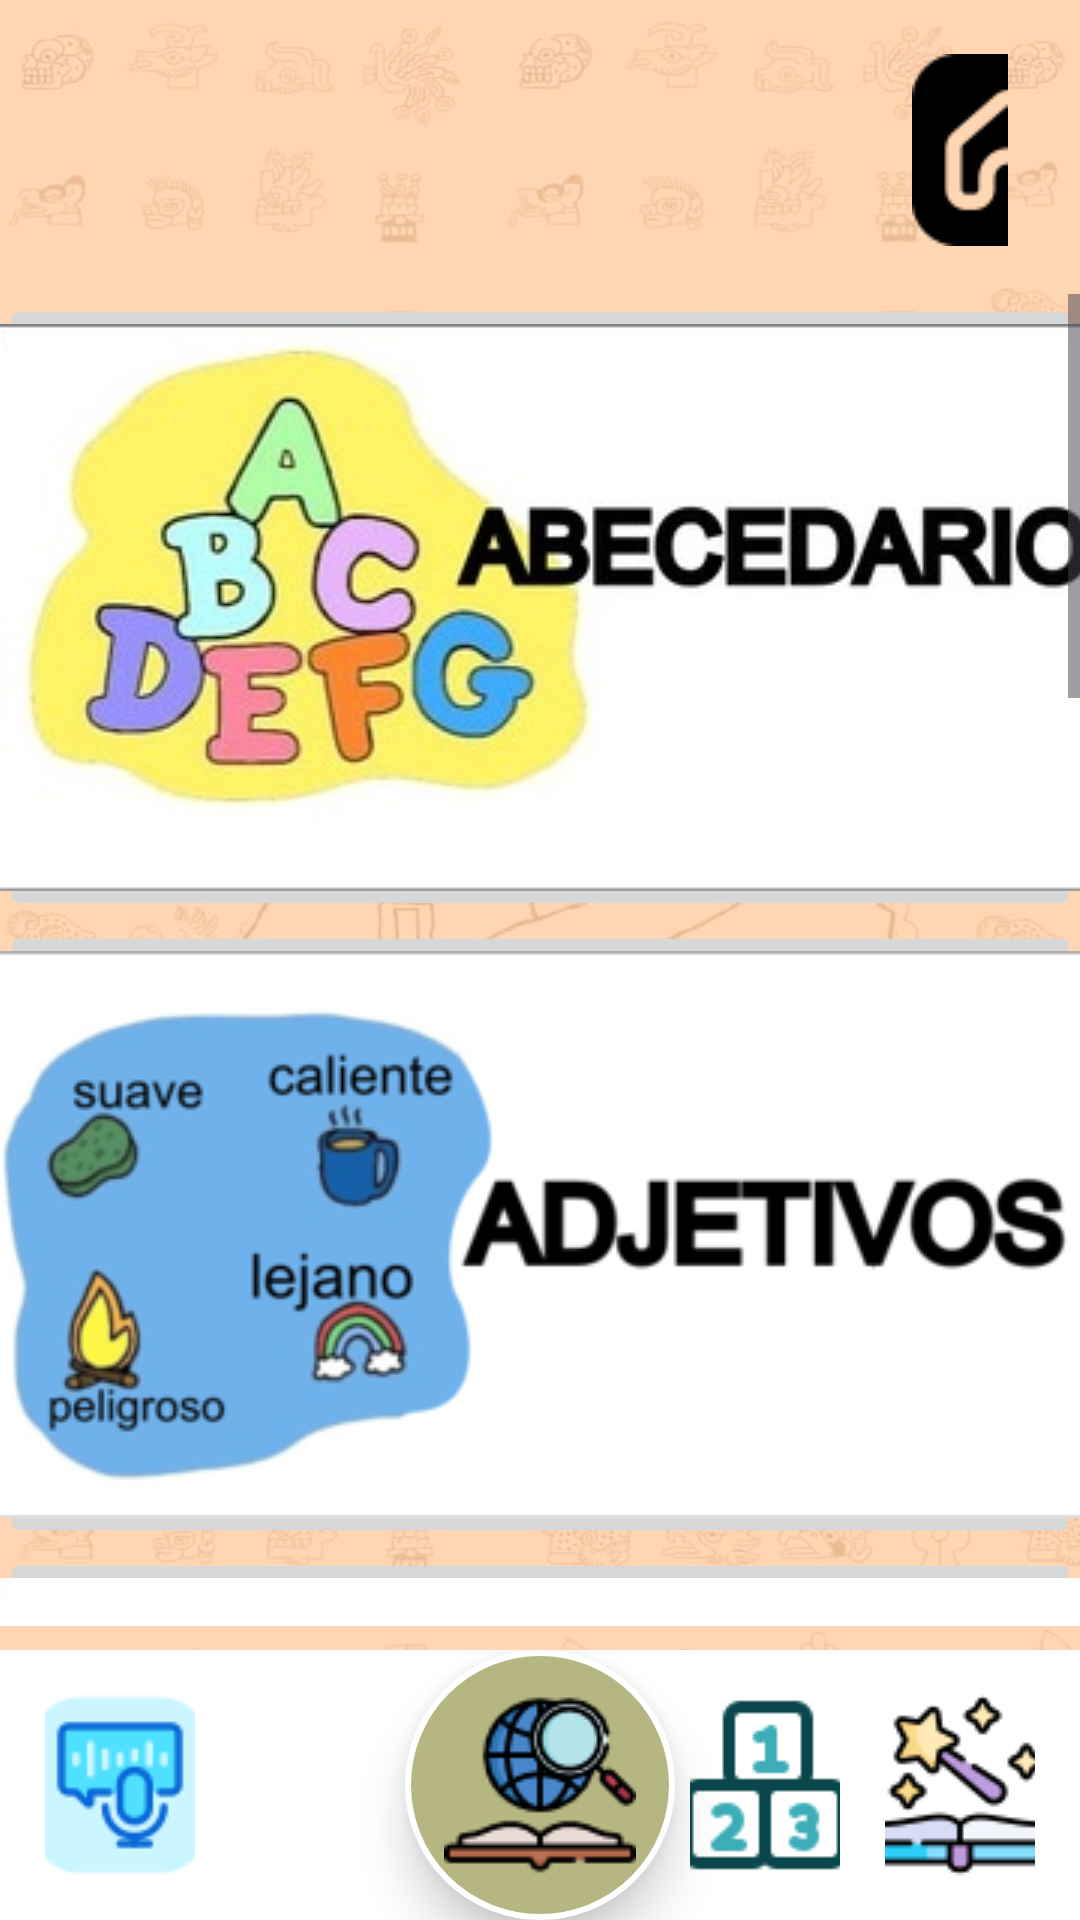

The Android layout XML behind this screen, and the referenced resources:
<!-- AndroidManifest.xml: application theme Theme.Tabs -->
<!-- res/layout/activity_diccionario.xml -->
<?xml version="1.0" encoding="utf-8"?>
<androidx.constraintlayout.widget.ConstraintLayout xmlns:android="http://schemas.android.com/apk/res/android"
    xmlns:app="http://schemas.android.com/apk/res-auto"
    xmlns:tools="http://schemas.android.com/tools"
    android:id="@+id/main"
    android:layout_width="match_parent"
    android:layout_height="match_parent"
    tools:context=".Diccionario"
    android:background="@drawable/fondotemas">

    
    <LinearLayout
        android:id="@+id/HomeContainer"
        android:layout_width="0dp"
        android:layout_height="wrap_content"
        android:orientation="horizontal"
        android:padding="8dp"
        android:layout_marginTop="10dp"
        app:layout_constraintTop_toTopOf="parent"
        app:layout_constraintStart_toStartOf="parent"
        app:layout_constraintEnd_toEndOf="parent"
        android:layout_marginStart="16dp"
        android:layout_marginEnd="16dp">

        <ImageButton
            android:id="@+id/btnHome"
            android:layout_width="64dp"
            android:layout_height="64dp"
            android:src="@drawable/home"
            android:layout_marginStart="280dp"
            android:background="@android:color/transparent" />

    </LinearLayout>

    
    <ScrollView
        android:id="@+id/scrollDiccionario"
        android:layout_width="0dp"
        android:layout_height="0dp"
        android:layout_marginTop="8dp"
        android:layout_marginBottom="8dp"
        app:layout_constraintTop_toBottomOf="@id/HomeContainer"
        app:layout_constraintBottom_toTopOf="@id/bottom_nav"
        app:layout_constraintStart_toStartOf="parent"
        app:layout_constraintEnd_toEndOf="parent">

        <LinearLayout
            android:layout_width="match_parent"
            android:layout_height="wrap_content"
            android:orientation="vertical">

            <ImageButton
                android:id="@+id/btnabecedario"
                android:layout_width="match_parent"
                android:layout_height="wrap_content"
                app:srcCompat="@drawable/btnabecedario" />

            <ImageButton
                android:id="@+id/btnadjetivos"
                android:layout_width="match_parent"
                android:layout_height="wrap_content"
                app:srcCompat="@drawable/btn_adjetivos" />

            <ImageButton
                android:id="@+id/btnanimales"
                android:layout_width="match_parent"
                android:layout_height="wrap_content"
                app:srcCompat="@drawable/animales" />

            <ImageButton
                android:id="@+id/btnastros"
                android:layout_width="match_parent"
                android:layout_height="wrap_content"
                app:srcCompat="@drawable/astros" />

            <ImageButton
                android:id="@+id/btncolores"
                android:layout_width="match_parent"
                android:layout_height="wrap_content"
                app:srcCompat="@drawable/colores" />

            <ImageButton
                android:id="@+id/btncomida"
                android:layout_width="match_parent"
                android:layout_height="wrap_content"
                app:srcCompat="@drawable/comida" />

            <ImageButton
                android:id="@+id/btnpronombres"
                android:layout_width="match_parent"
                android:layout_height="wrap_content"
                app:srcCompat="@drawable/pronombres" />
        </LinearLayout>
    </ScrollView>

    
    <RelativeLayout
        android:id="@+id/bottom_nav"
        android:layout_width="0dp"
        android:layout_height="90dp"
        android:background="@color/white"
        app:layout_constraintBottom_toBottomOf="parent"
        app:layout_constraintStart_toStartOf="parent"
        app:layout_constraintEnd_toEndOf="parent">

        
        <ImageButton
            android:id="@+id/nav_voz"
            android:layout_width="50dp"
            android:layout_height="64dp"
            android:layout_alignParentStart="true"
            android:layout_centerVertical="true"
            android:layout_marginStart="15dp"
            android:src="@drawable/mic2"
            android:background="@android:color/transparent"
            android:contentDescription="Voz" />

        <ImageButton
            android:id="@+id/nav_lecciones"
            android:layout_width="50dp"
            android:layout_height="64dp"
            android:layout_marginStart="90dp"
            android:layout_centerVertical="true"
            android:src="@drawable/lec"
            android:background="@android:color/transparent"
            android:contentDescription="Lecciones" />

        
        <ImageButton
            android:id="@+id/nav_glosario"
            android:layout_width="90dp"
            android:layout_height="90dp"
            android:layout_centerInParent="true"
            android:background="@drawable/boton_circular"
            android:src="@drawable/glo"
            android:elevation="10dp"
            android:contentDescription="Glosario"
            android:translationY="-0dp" />

        <ImageButton
            android:id="@+id/nav_matematicas"
            android:layout_width="50dp"
            android:layout_height="64dp"
            android:layout_toStartOf="@id/nav_espanol"
            android:layout_marginEnd="15dp"
            android:layout_centerVertical="true"
            android:src="@drawable/num"
            android:background="@android:color/transparent"
            android:contentDescription="Matemáticas" />

        <ImageButton
            android:id="@+id/nav_espanol"
            android:layout_width="50dp"
            android:layout_height="64dp"
            android:layout_alignParentEnd="true"
            android:layout_marginEnd="15dp"
            android:layout_centerVertical="true"
            android:src="@drawable/esp"
            android:background="@android:color/transparent"
            android:contentDescription="Español" />
    </RelativeLayout>

</androidx.constraintlayout.widget.ConstraintLayout>
<!-- resources referenced by this layout -->
<resources>
  <color name="white">#FFFFFFFF</color>
  <!-- drawable animales: jpg bitmap (drawable, 11796 bytes) -->
  <!-- drawable astros: jpg bitmap (drawable, 12252 bytes) -->
  <!-- drawable boton_circular (drawable) -->
  <shape xmlns:android="http://schemas.android.com/apk/res/android" android:shape="oval">
      <solid android:color="@color/green" />
      <size android:width="70dp" android:height="70dp" />
      <stroke android:width="2dp" android:color="@android:color/white"/>
      <corners android:radius="35dp" />
  </shape>
  <!-- drawable btn_adjetivos: png bitmap (drawable, 37338 bytes) -->
  <!-- drawable btnabecedario: jpg bitmap (drawable, 16349 bytes) -->
  <!-- drawable colores: jpg bitmap (drawable, 15030 bytes) -->
  <!-- drawable comida: jpg bitmap (drawable, 12940 bytes) -->
  <!-- drawable esp: png bitmap (drawable, 3480 bytes) -->
  <!-- drawable fondotemas: jpg bitmap (drawable, 51561 bytes) -->
  <!-- drawable glo: png bitmap (drawable, 4390 bytes) -->
  <!-- drawable home: png bitmap (drawable, 1379 bytes) -->
  <!-- drawable mic2: png bitmap (drawable, 2669 bytes) -->
  <!-- drawable num: png bitmap (drawable, 1478 bytes) -->
  <!-- drawable pronombres: jpg bitmap (drawable, 16081 bytes) -->
  <style name="Theme.Tabs" parent="Theme.MaterialComponents.DayNight.DarkActionBar">
          
          <item name="colorPrimary">@color/purple_500</item>
          <item name="colorPrimaryVariant">@color/purple_700</item>
          <item name="colorOnPrimary">@color/white</item>
          
          <item name="colorSecondary">@color/teal_200</item>
          <item name="colorSecondaryVariant">@color/teal_700</item>
          <item name="colorOnSecondary">@color/black</item>
          
          <item name="android:statusBarColor">?attr/colorPrimaryVariant</item>
          
      </style>
  <color name="green">#b5b682</color>
  <color name="purple_500">#FF6200EE</color>
  <color name="purple_700">#FF3700B3</color>
  <color name="teal_200">#FF03DAC5</color>
  <color name="teal_700">#FF018786</color>
  <color name="black">#FF000000</color>
</resources>
